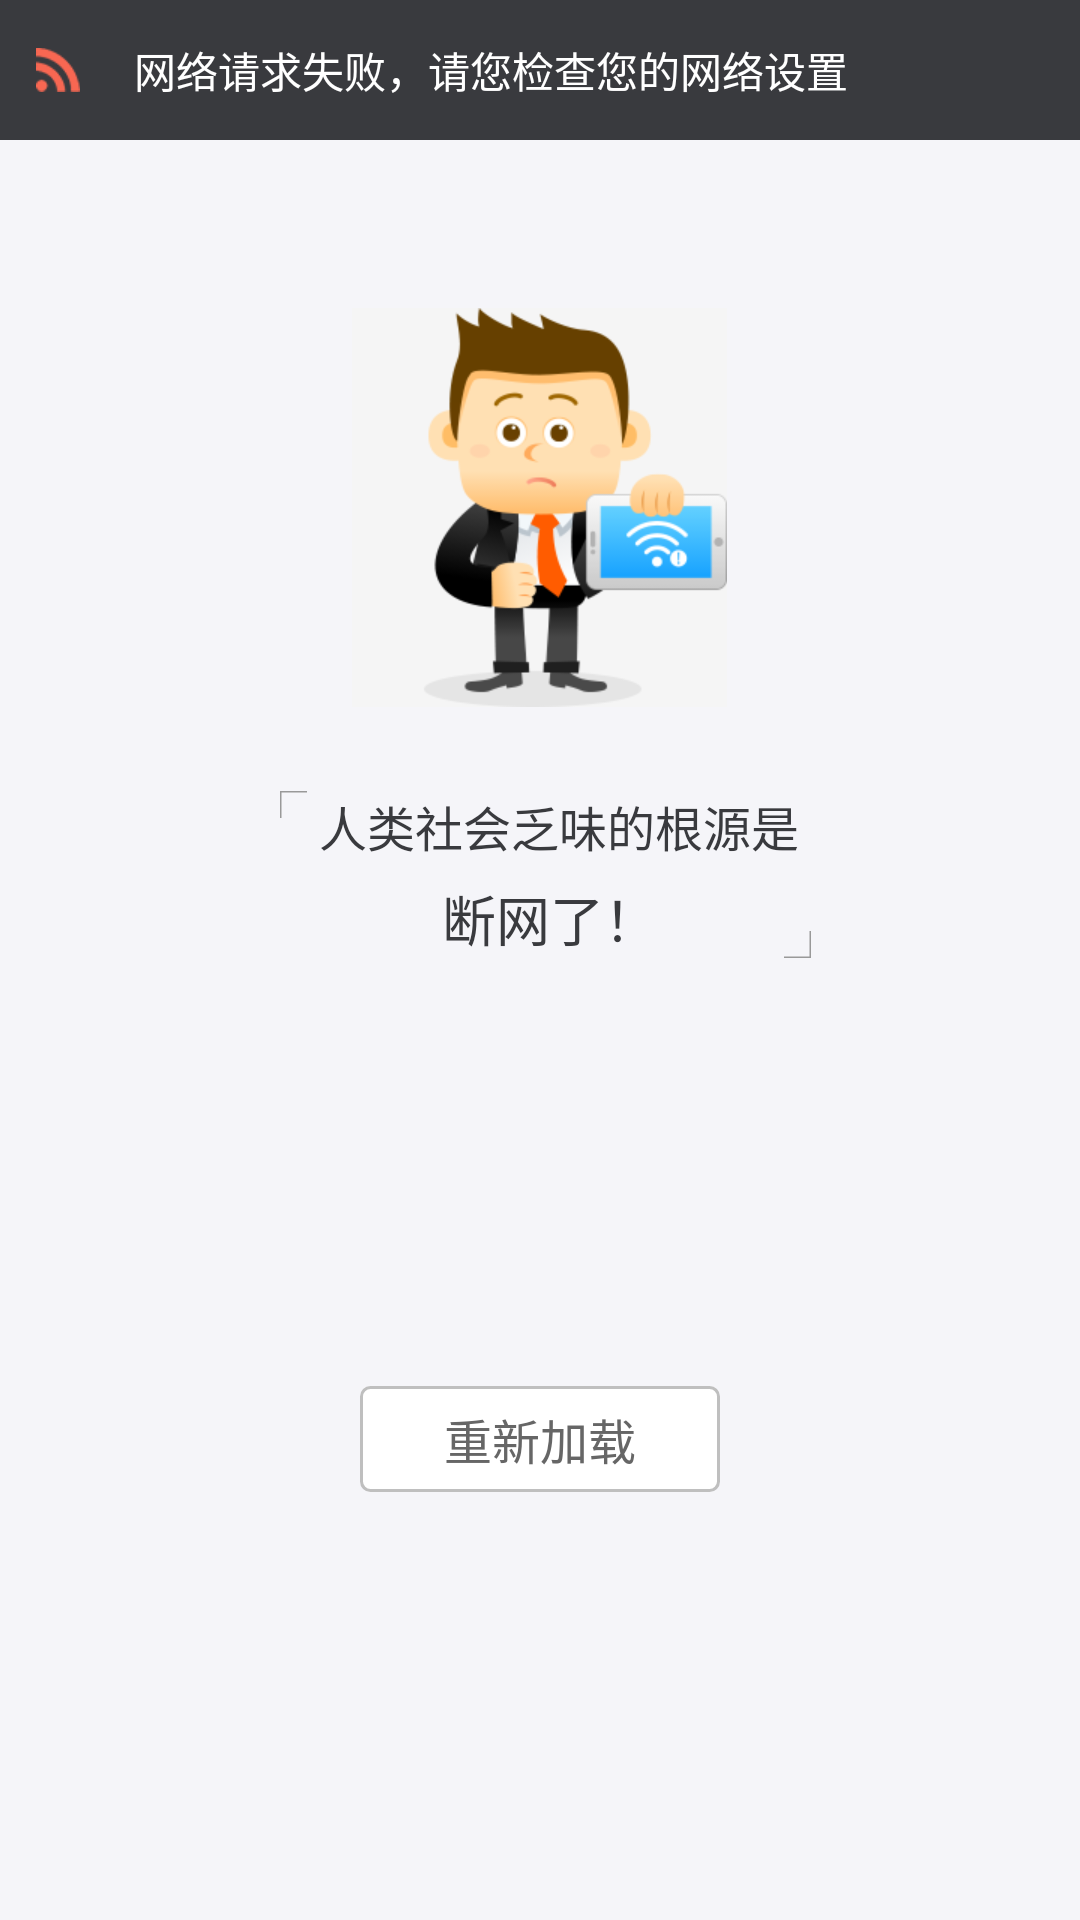

Reconstruct the res/layout file that produces this screen, plus the resources it refers to.
<!-- AndroidManifest.xml: application theme AppTheme -->
<!-- res/layout/web_loading_failed.xml -->
<?xml version="1.0" encoding= "utf-8"?>
<LinearLayout xmlns:android="http://schemas.android.com/apk/res/android"
              android:id="@+id/linear_loading"
              android:layout_width="fill_parent"
              android:layout_height="fill_parent"
              android:layout_centerInParent="true"
              android:background="@color/bg_gray"
              android:gravity="center"
              android:orientation="vertical">

    <LinearLayout
            android:id="@+id/ll_load_failed"
            android:layout_width="match_parent"
            android:layout_height="wrap_content"
            android:orientation="vertical">

        <LinearLayout
                android:layout_width="match_parent"
                android:layout_height="wrap_content"
                android:background="@color/bar_grey"
                android:gravity="center_vertical"
                android:orientation="horizontal">

            <ImageView
                    android:layout_width="wrap_content"
                    android:layout_height="wrap_content"
                    android:layout_marginBottom="16dip"
                    android:layout_marginLeft="12dip"
                    android:layout_marginTop="16dip"
                    android:src="@mipmap/ic_web_signal"/>

            <TextView
                    android:layout_width="match_parent"
                    android:layout_height="wrap_content"
                    android:layout_marginLeft="18dip"
                    android:text="网络请求失败，请您检查您的网络设置"
                    android:textColor="@color/white"
                    android:textSize="14sp"/>
        </LinearLayout>

        <ImageView
                android:layout_width="wrap_content"
                android:layout_height="wrap_content"
                android:layout_gravity="center_horizontal"
                android:layout_marginTop="56dip"
                android:src="@mipmap/ic_web_hint"/>

        <RelativeLayout
                android:layout_width="match_parent"
                android:layout_height="wrap_content"
                android:layout_marginTop="28dip"
                android:gravity="center">

            <ImageView
                    android:id="@+id/iv_left"
                    android:layout_width="wrap_content"
                    android:layout_height="wrap_content"
                    android:src="@mipmap/ic_web_hint_left"/>

            <TextView
                    android:layout_width="wrap_content"
                    android:layout_height="wrap_content"
                    android:layout_centerVertical="true"
                    android:layout_marginLeft="4dip"
                    android:layout_toRightOf="@id/iv_left"
                    android:drawablePadding="4dip"
                    android:gravity="top"
                    android:text="人类社会乏味的根源是"
                    android:textColor="@color/bar_grey"
                    android:textSize="16sp"/>
        </RelativeLayout>


        <LinearLayout
                android:layout_width="wrap_content"
                android:layout_height="wrap_content"
                android:layout_gravity="center"
                android:layout_marginTop="6dip"
                android:layout_toRightOf="@+id/tv_hint"
                android:gravity="center"
                android:orientation="horizontal">

            <TextView
                    android:id="@+id/tv_hint"
                    android:layout_width="wrap_content"
                    android:layout_height="wrap_content"
                    android:layout_gravity="center"
                    android:layout_marginLeft="58dip"
                    android:gravity="bottom"
                    android:text="断网了！"
                    android:textColor="@color/bar_grey"
                    android:textSize="18sp"/>

            <ImageView
                    android:layout_width="wrap_content"
                    android:layout_height="wrap_content"
                    android:layout_gravity="bottom"
                    android:layout_marginLeft="42dip"
                    android:src="@mipmap/ic_web_hint_right"/>


        </LinearLayout>
    </LinearLayout>

    <LinearLayout
            android:id="@+id/ll_preview_loading"
            android:layout_width="fill_parent"
            android:layout_height="fill_parent"
            android:gravity="center"
            android:orientation="vertical"
            android:visibility="visible">

        

        <LinearLayout
                android:layout_width="wrap_content"
                android:layout_height="wrap_content"
                android:gravity="center"
                android:orientation="vertical"
                android:visibility="visible">

            <ProgressBar
                    android:id="@+id/pb_preview_loading"
                    style="?android:attr/progressBarStyle"
                    android:layout_width="40dp"
                    android:layout_height="40dp"
                    android:layout_gravity="center"
                    android:visibility="gone"/>

            <TextView
                    android:id="@+id/tv_preview_retry"
                    android:layout_width="wrap_content"
                    android:layout_height="wrap_content"
                    android:background="@drawable/shape_rect_angle_gray_bg"
                    android:paddingBottom="6dip"
                    android:paddingLeft="28dip"
                    android:paddingRight="28dip"
                    android:paddingTop="6dip"
                    android:text="重新加载"
                    android:textColor="@color/text_light_gray2"
                    android:textSize="16sp"
                    android:visibility="visible"/>
        </LinearLayout>


    </LinearLayout>

</LinearLayout>
<!-- resources referenced by this layout -->
<resources>
  <color name="bar_grey">#393a3e</color>
  <color name="bg_gray">#f5f5f9</color>
  <color name="text_light_gray2">#666666</color>
  <color name="white">#ffffff</color>
  <!-- drawable shape_rect_angle_gray_bg (drawable) -->
  <?xml version="1.0" encoding="utf-8"?>
  <shape xmlns:android="http://schemas.android.com/apk/res/android"
         android:shape="rectangle">
      <stroke android:color="#bfbfbf"
              android:width="1dp"/>
      <corners android:radius="3dp"/>
      <solid android:color="@android:color/white"/>
      <padding
              android:bottom="2dp"
              android:left="6dp"
              android:right="6dp"
              android:top="2dp"/>
  </shape>
  <!-- mipmap ic_web_hint: png bitmap (mipmap-xhdpi, 18522 bytes) -->
  <!-- mipmap ic_web_hint_left: png bitmap (mipmap-xhdpi, 959 bytes) -->
  <!-- mipmap ic_web_hint_right: png bitmap (mipmap-xhdpi, 965 bytes) -->
  <!-- mipmap ic_web_signal: png bitmap (mipmap-xhdpi, 1658 bytes) -->
  <style name="AppTheme" parent="Theme.AppCompat.Light.NoActionBar">
          
          <item name="colorPrimary">@color/colorPrimary</item>
          <item name="colorPrimaryDark">@color/colorPrimaryDark</item>
          <item name="colorAccent">@color/colorAccent</item>
      </style>
  <color name="colorPrimary">#099aff</color>
  <color name="colorPrimaryDark">#3700B3</color>
  <color name="colorAccent">#03DAC5</color>
</resources>
